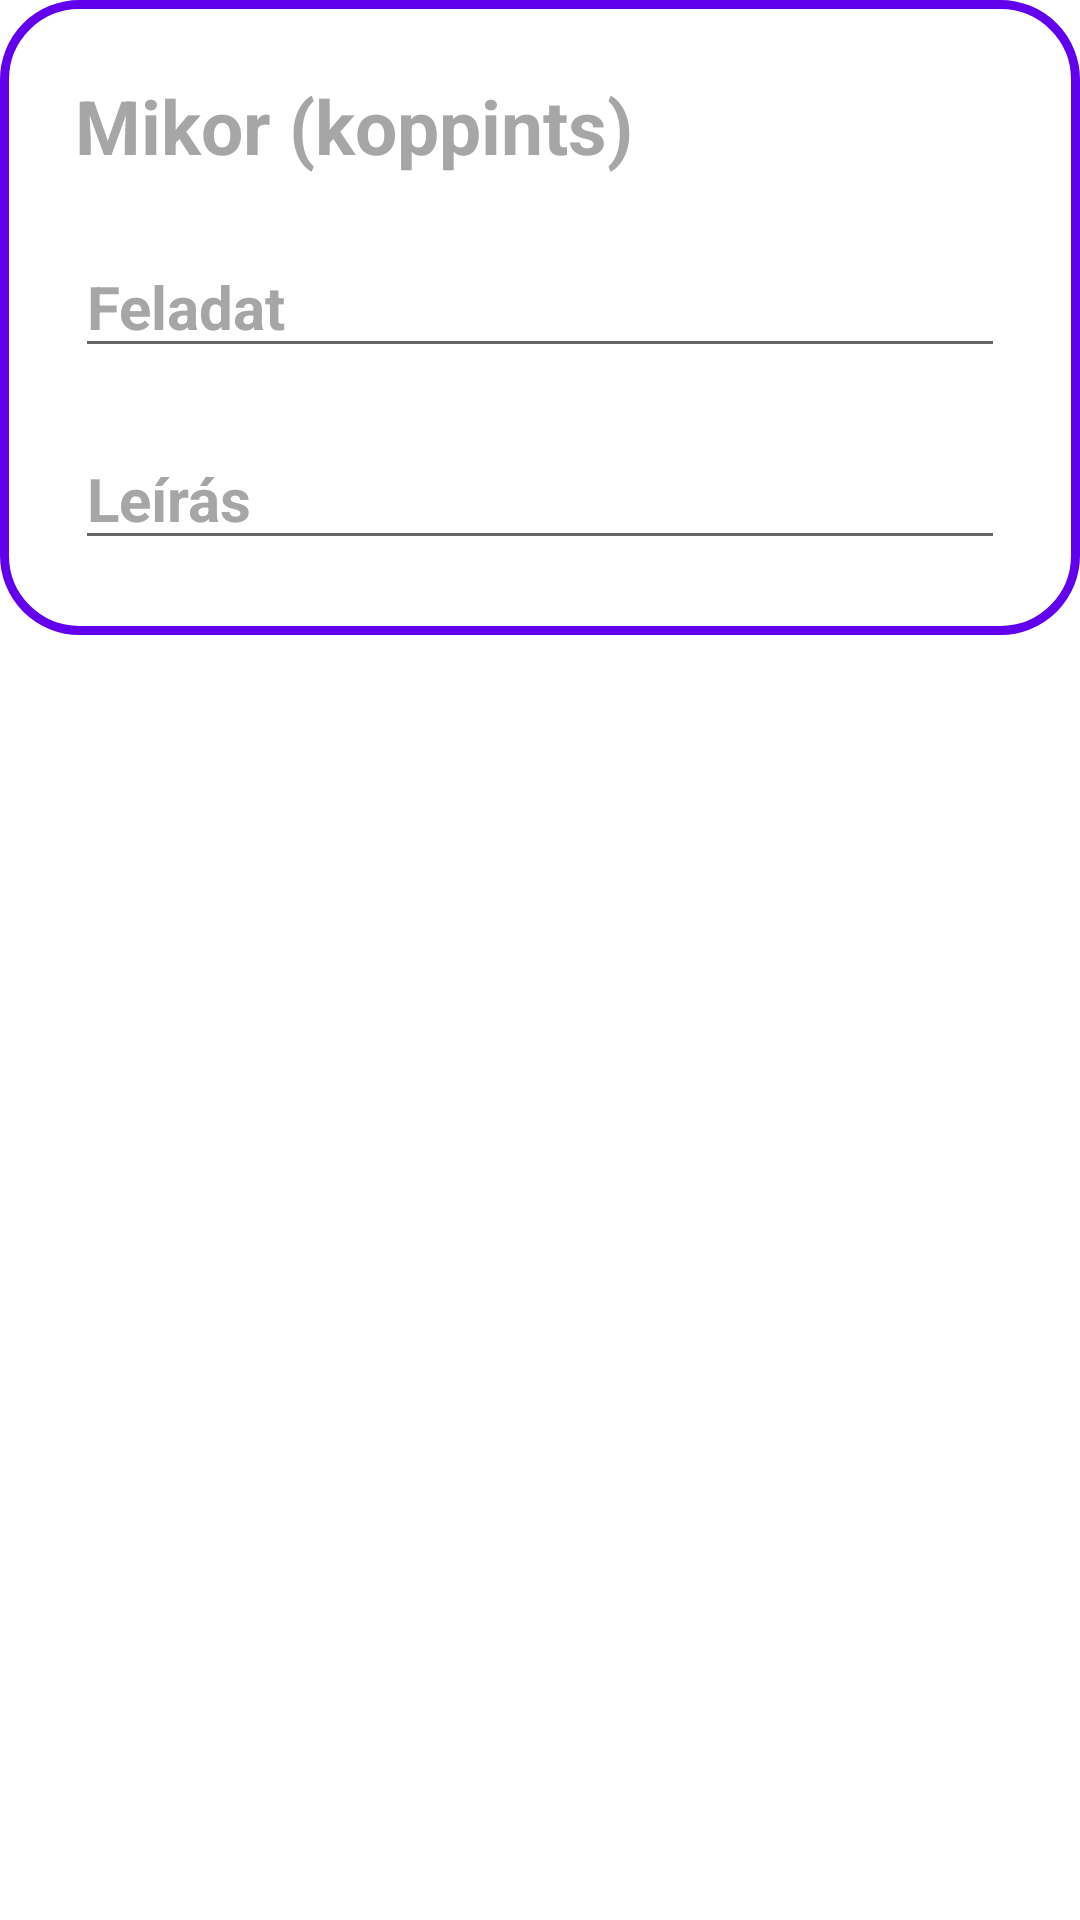

Android layout source for this screen:
<!-- AndroidManifest.xml: application theme Theme.RecycleViewPart10 -->
<!-- res/layout/add_item.xml -->
<?xml version="1.0" encoding="utf-8"?>
<androidx.constraintlayout.widget.ConstraintLayout
    xmlns:android="http://schemas.android.com/apk/res/android"
    android:layout_width="match_parent"
    android:layout_height="match_parent"
    android:orientation="vertical"
    android:gravity="center"
    android:layout_margin="15dp">

    <LinearLayout
        android:layout_width="match_parent"
        android:layout_height="wrap_content"
        android:background="@drawable/shape_background"
        android:gravity="center"
        android:orientation="vertical"
        android:padding="15dp"

        >













        <TextView
            android:id="@+id/tv_mikor"
            android:layout_width="match_parent"
            android:layout_height="wrap_content"
            android:layout_margin="10dp"

            android:hint="Mikor (koppints)"
            android:textColor="@color/black"
            android:textColorHint="@color/gray"
            android:textSize="25sp"
            android:textStyle="bold" />

        <EditText
            android:id="@+id/et_mit"
            android:layout_width="match_parent"
            android:layout_height="wrap_content"
            android:layout_margin="10dp"
            android:hint="Feladat"
            android:textColor="@color/black"
            android:textColorHint="@color/gray"
            android:textSize="20sp"
            android:textStyle="bold" />

        <EditText
            android:id="@+id/et_desc"
            android:layout_width="match_parent"
            android:layout_height="wrap_content"
            android:layout_margin="10dp"
            android:hint="Leírás"
            android:textColor="@color/black"
            android:textColorHint="@color/gray"
            android:textSize="20sp"
            android:textStyle="bold" />


    </LinearLayout>


</androidx.constraintlayout.widget.ConstraintLayout>
<!-- resources referenced by this layout -->
<resources>
  <color name="black">#000000</color>
  <color name="gray">#A6A6A6</color>
  <color name="purple_500">#FF6200EE</color>
  <color name="white">#FFFFFFFF</color>
  <!-- drawable shape_background (drawable-v24) -->
  <?xml version="1.0" encoding="utf-8"?>
  <shape
      android:shape="rectangle"
      xmlns:android="http://schemas.android.com/apk/res/android">
      <solid android:color="@color/white"/>
      <stroke android:color="@color/purple_500"
          android:width="3dp"/>
      <corners android:radius="25dp"/>
  
  </shape>
  <style name="Theme.RecycleViewPart10" parent="Theme.MaterialComponents.DayNight.DarkActionBar">
          
          <item name="colorPrimary">@color/purple_500</item>
          <item name="colorPrimaryVariant">@color/purple_700</item>
          <item name="colorOnPrimary">@color/white</item>
          
          <item name="colorSecondary">@color/teal_200</item>
          <item name="colorSecondaryVariant">@color/teal_700</item>
          <item name="colorOnSecondary">@color/black</item>
          
          <item name="android:statusBarColor" tools:targetApi="l">?attr/colorPrimaryVariant</item>
          
      </style>
  <color name="purple_700">#FF3700B3</color>
  <color name="teal_200">#FF03DAC5</color>
  <color name="teal_700">#FF018786</color>
</resources>
